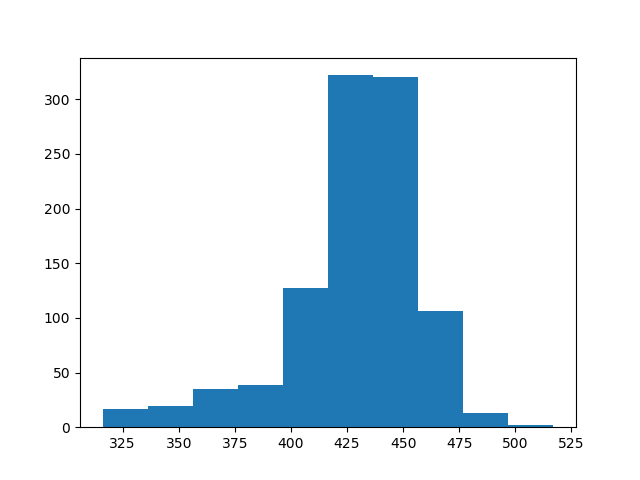

The table this chart was drawn from, first rows:
count, value
0, 462
1, 461
2, 399
3, 475
4, 444
5, 446
6, 445
7, 454
8, 344
9, 416
10, 414
11, 472
12, 475
13, 378
14, 466
15, 460
16, 420
17, 447
18, 405
19, 439
20, 401
21, 332
22, 451
23, 449
24, 431
25, 467
26, 414
27, 447
28, 429
29, 416
30, 431
31, 436
32, 420
33, 460
34, 432
35, 453
36, 397
37, 421
38, 375
39, 483
40, 438
41, 435
42, 438
43, 428
44, 431
45, 457
46, 452
47, 443
48, 445
49, 435
50, 444
51, 437
52, 456
53, 443
54, 459
55, 438
56, 426
57, 398
58, 419
59, 449
... 940 more rows
